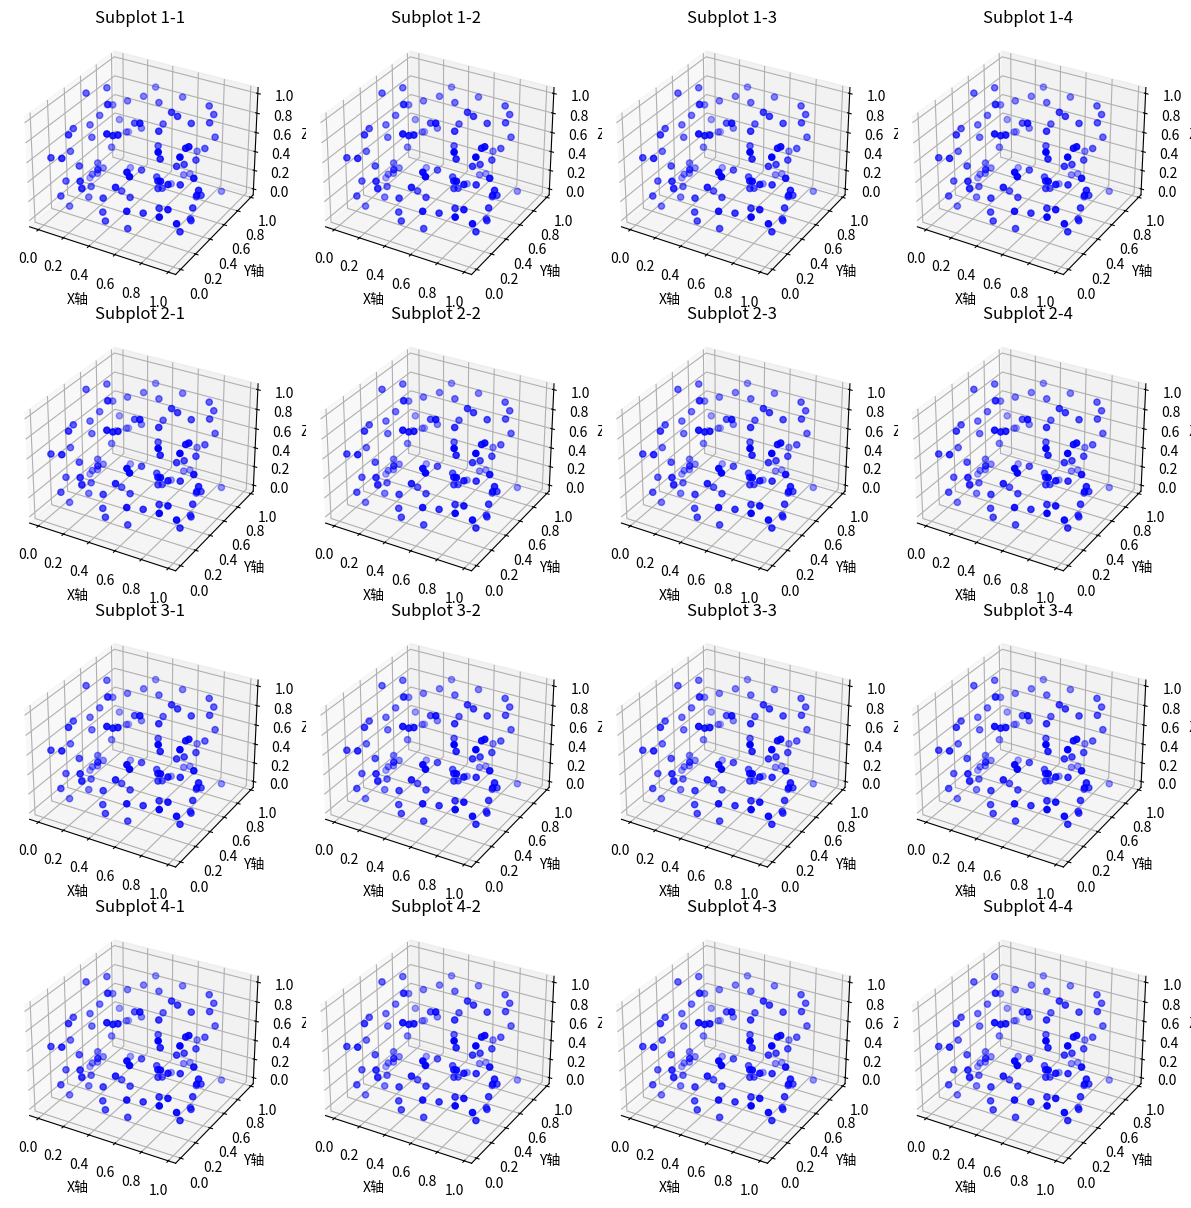

Recreate this plot in Python.
import matplotlib.pyplot as plt
from mpl_toolkits.mplot3d import Axes3D
import numpy as np

# 创建示例数据
n = 100  # 数据点数量
x = np.random.rand(n)
y = np.random.rand(n)
z = np.random.rand(n)

# 创建4x4的子图
fig, axes = plt.subplots(4, 4, figsize=(12, 12), subplot_kw={'projection': '3d'})

# 在每个子图中绘制3D散点图
for i in range(4):
    for j in range(4):
        ax = axes[i, j]
        ax.scatter(x, y, z, c='b', marker='o')
        ax.set_xlabel('X轴')
        ax.set_ylabel('Y轴')
        ax.set_zlabel('Z轴')
        ax.set_title(f'Subplot {i+1}-{j+1}')

# 调整子图之间的间距
plt.tight_layout()

plt.show()
